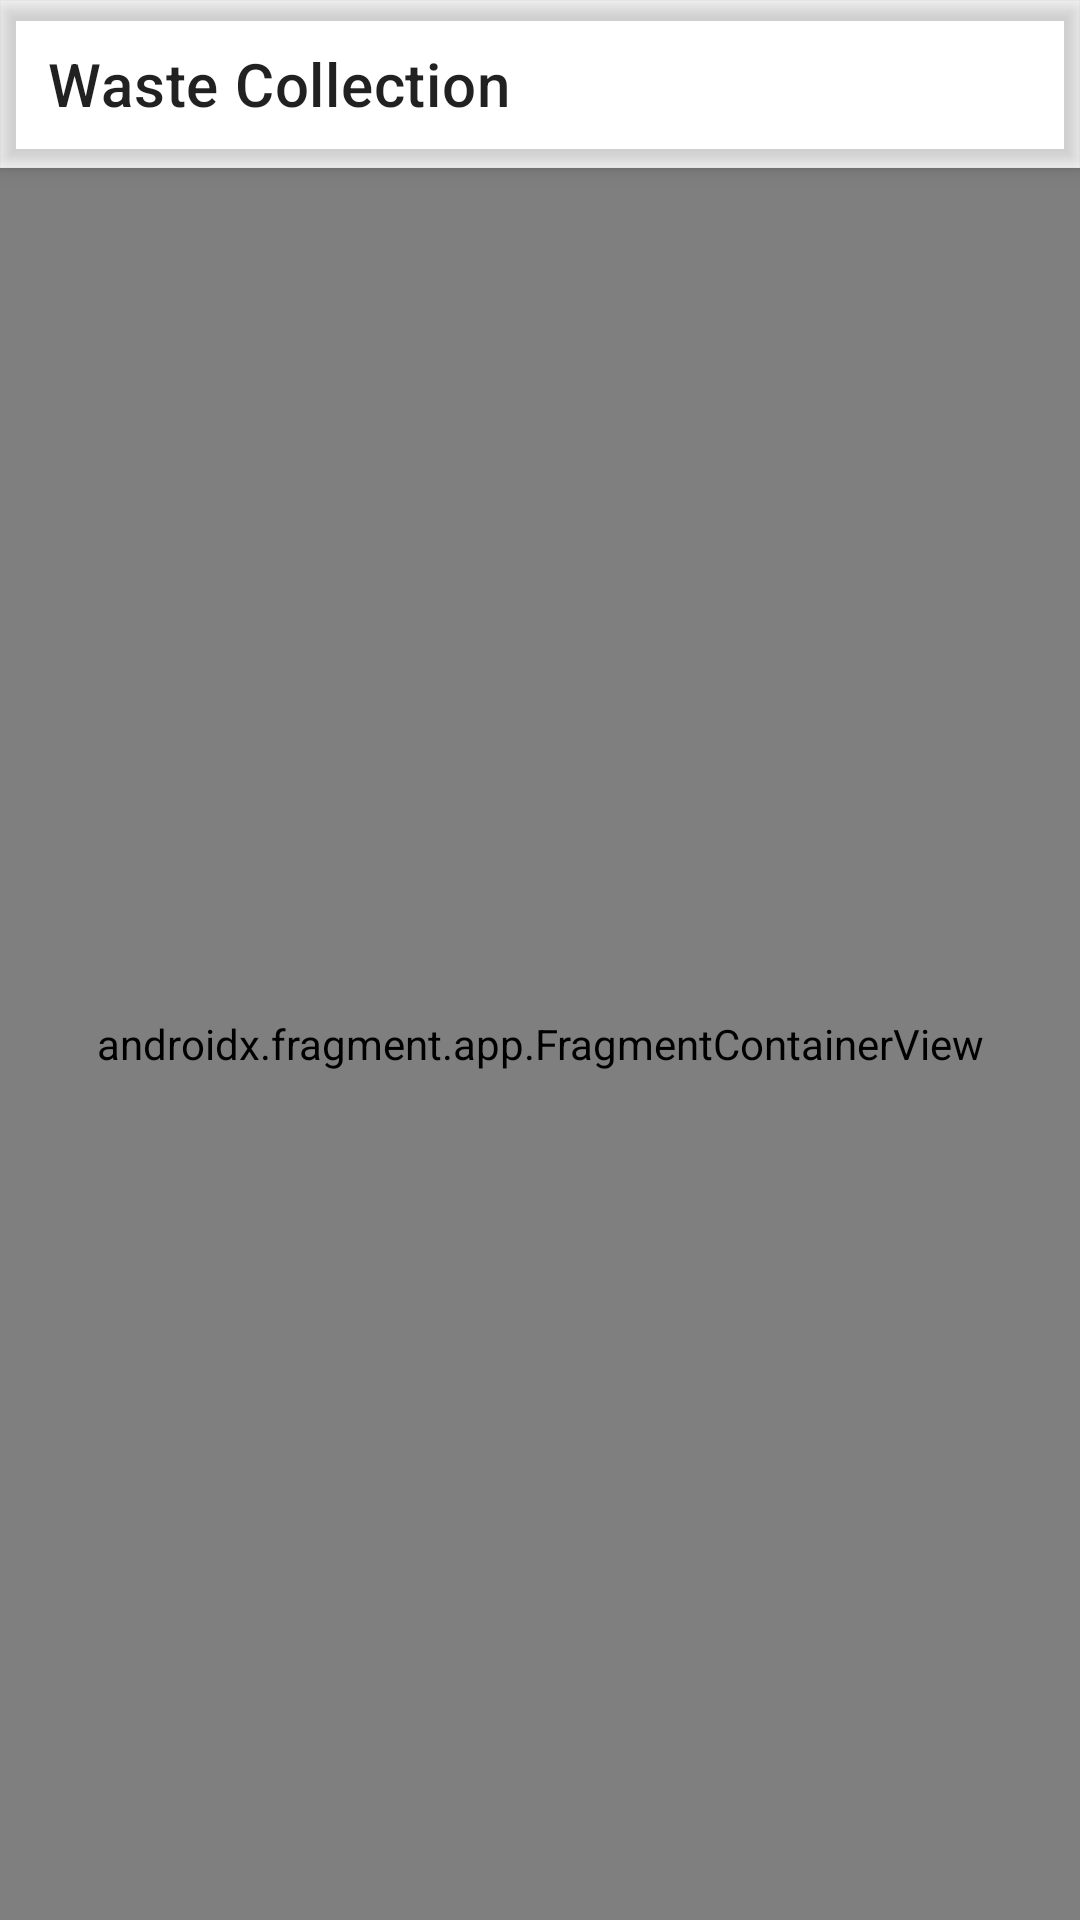

The Android layout XML behind this screen, and the referenced resources:
<!-- AndroidManifest.xml: application theme Theme.WasteCollection -->
<!-- res/layout/activity_main.xml -->
<?xml version="1.0" encoding="utf-8"?>
<layout xmlns:android="http://schemas.android.com/apk/res/android"
    xmlns:app="http://schemas.android.com/apk/res-auto"
    xmlns:tools="http://schemas.android.com/tools">

    <androidx.constraintlayout.widget.ConstraintLayout
        android:layout_width="match_parent"
        android:layout_height="match_parent"
        tools:context=".MainActivity">

        <com.google.android.material.appbar.MaterialToolbar
            android:id="@+id/toolbar"
            android:layout_width="match_parent"
            android:layout_height="?attr/actionBarSize"
            android:elevation="4dp"
            android:minHeight="?attr/actionBarSize"
            android:theme="?attr/actionBarTheme"
            app:layout_constraintEnd_toEndOf="parent"
            app:layout_constraintStart_toStartOf="parent"
            app:layout_constraintTop_toTopOf="parent"
            app:title="@string/app_name"
            tools:title="@string/app_name" />

        <androidx.fragment.app.FragmentContainerView
            android:id="@+id/fragment_nav_host"
            android:name="androidx.navigation.fragment.NavHostFragment"
            android:layout_width="0dp"
            android:layout_height="0dp"
            app:defaultNavHost="true"
            app:layout_constraintBottom_toBottomOf="parent"
            app:layout_constraintHorizontal_bias="0.0"
            app:layout_constraintLeft_toLeftOf="parent"

            app:layout_constraintRight_toRightOf="parent"
            app:layout_constraintTop_toBottomOf="@+id/toolbar"
            app:layout_constraintVertical_bias="1.0"
            app:navGraph="@navigation/nav_graph" />

    </androidx.constraintlayout.widget.ConstraintLayout>
</layout>
<!-- resources referenced by this layout -->
<resources>
  <string name="app_name">Waste Collection</string>
  <style name="Theme.WasteCollection" parent="Theme.MaterialComponents.DayNight.NoActionBar">
      <item name="colorPrimary">@color/purple_500</item>
      <item name="colorPrimaryVariant">@color/purple_700</item>
      <item name="colorOnPrimary">@color/white</item>
  
      <item name="colorSecondary">@color/teal_200</item>
      <item name="colorSecondaryVariant">@color/teal_700</item>
      <item name="colorOnSecondary">@color/black</item>
  
      <item name="colorSurface">@color/surface_light</item>
      <item name="android:statusBarColor" tools:targetApi="l">?attr/colorSurface</item>
      <item name="android:navigationBarColor">?attr/colorSurface</item>
      <item name="android:windowLightStatusBar">true</item>
      <item name="android:windowLightNavigationBar" tools:targetApi="o_mr1">true</item>
      <item name="android:colorEdgeEffect">@color/grey_900</item>
      <item name="toolbarStyle">@style/Widget.MaterialComponents.Toolbar.Surface</item>
    </style>
  <color name="purple_500">#FF6200EE</color>
  <color name="purple_700">#FF3700B3</color>
  <color name="white">#FFFFFFFF</color>
  <color name="teal_200">#FF03DAC5</color>
  <color name="teal_700">#FF018786</color>
  <color name="black">#FF000000</color>
</resources>
